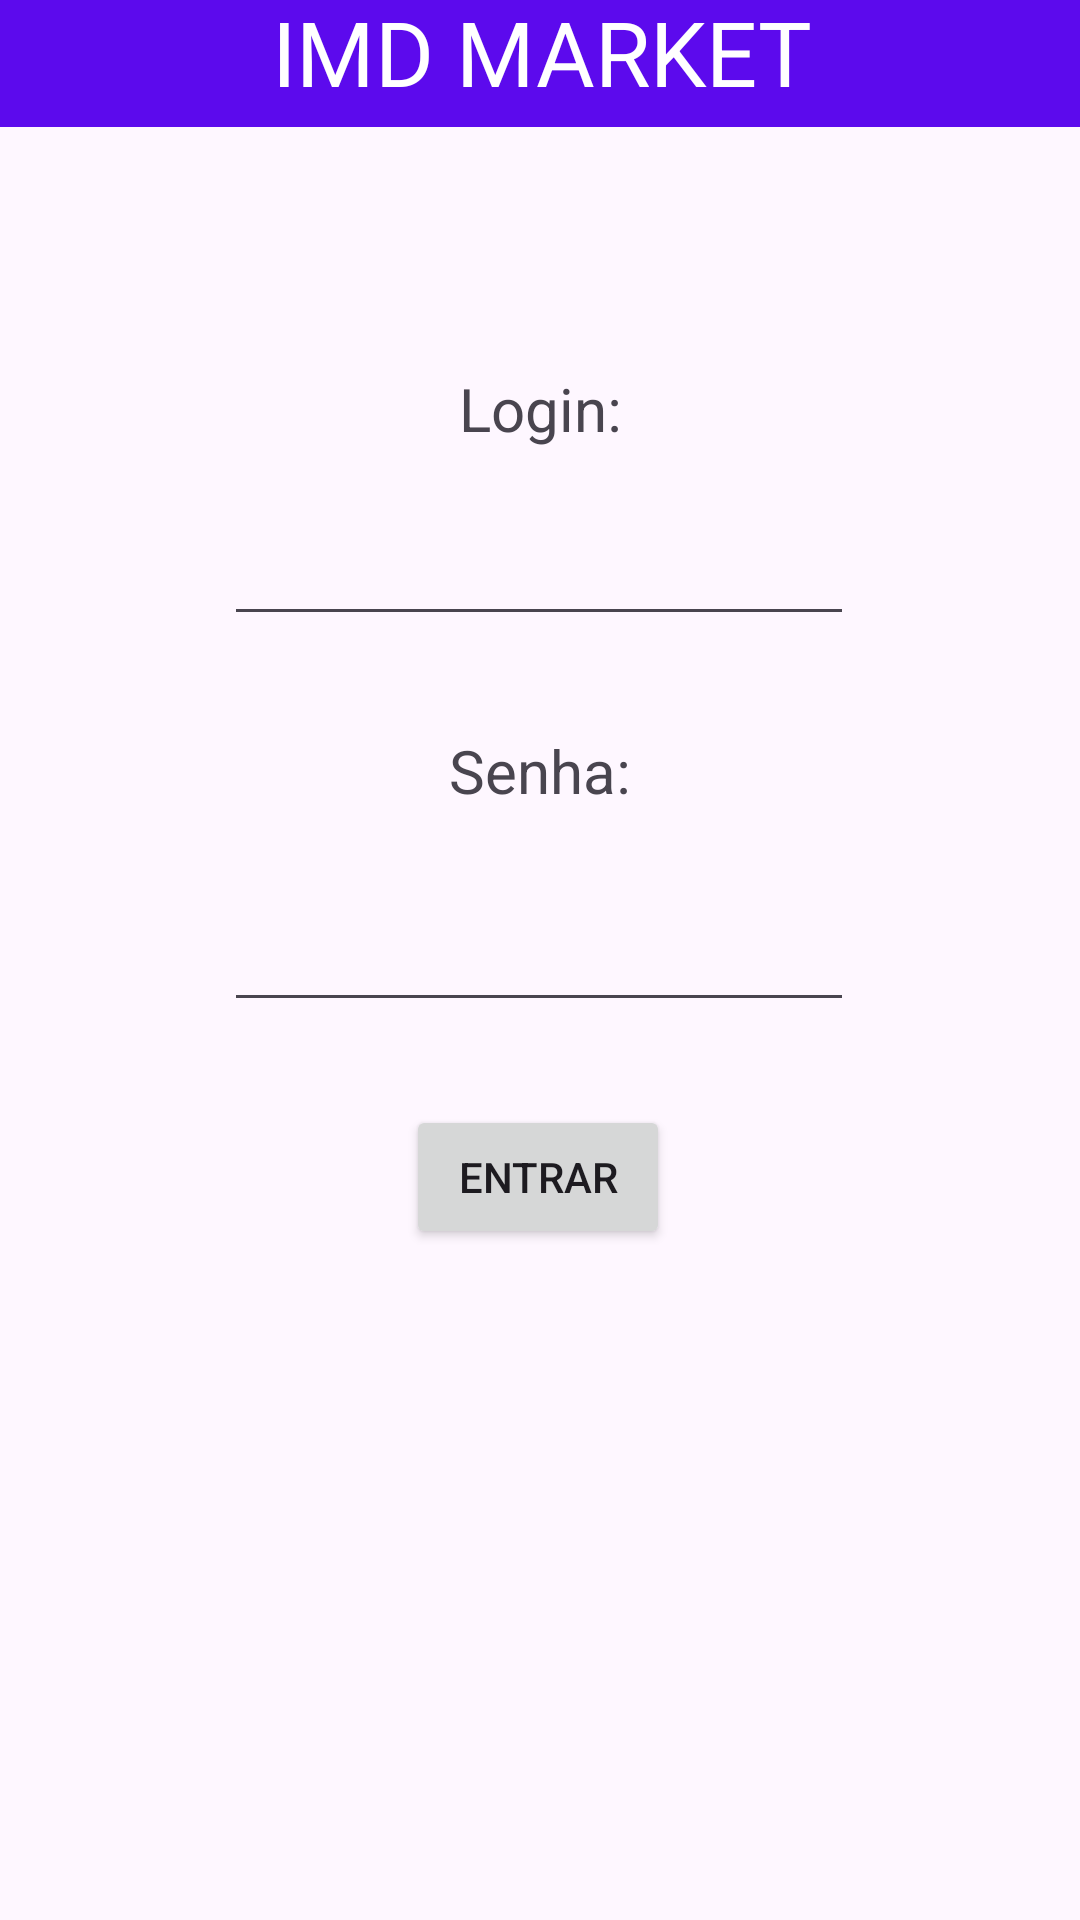

Produce the Android XML layout that renders to this screen, including the resource entries it uses.
<!-- AndroidManifest.xml: application theme Theme.IMDMarket -->
<!-- res/layout/activity_main.xml -->
<?xml version="1.0" encoding="utf-8"?>
<androidx.constraintlayout.widget.ConstraintLayout xmlns:android="http://schemas.android.com/apk/res/android"
    xmlns:app="http://schemas.android.com/apk/res-auto"
    xmlns:tools="http://schemas.android.com/tools"
    android:layout_width="match_parent"
    android:layout_height="match_parent"
    android:textAlignment="center"
    tools:context=".MainActivity">

    <LinearLayout
        android:id="@+id/linearLayout"
        android:layout_width="409dp"
        android:layout_height="50dp"
        android:layout_marginStart="1dp"
        android:layout_marginTop="1dp"
        android:layout_marginEnd="1dp"
        android:layout_marginBottom="90dp"
        android:background="#5C0AED"
        android:orientation="vertical"
        app:layout_constraintBottom_toTopOf="@+id/loginText"
        app:layout_constraintEnd_toEndOf="parent"
        app:layout_constraintStart_toStartOf="parent"
        app:layout_constraintTop_toTopOf="parent">

        <TextView
            android:id="@+id/title1"
            android:layout_width="match_parent"
            android:layout_height="match_parent"
            android:gravity="center"
            android:text="IMD MARKET"
            android:textAlignment="center"
            android:textColor="#FFFFFF"
            android:textSize="30sp" />
    </LinearLayout>

    <TextView
        android:id="@+id/passwordText"
        android:layout_width="wrap_content"
        android:layout_height="wrap_content"
        android:text="Senha:"
        android:textSize="20dp"
        app:layout_constraintBottom_toBottomOf="parent"
        app:layout_constraintEnd_toEndOf="parent"
        app:layout_constraintStart_toStartOf="parent"
        app:layout_constraintTop_toTopOf="parent"
        app:layout_constraintVertical_bias="0.397" />

    <TextView
        android:id="@+id/loginText"
        android:layout_width="wrap_content"
        android:layout_height="wrap_content"
        android:text="Login:"
        android:textSize="20dp"
        app:layout_constraintBottom_toBottomOf="parent"
        app:layout_constraintEnd_toEndOf="parent"
        app:layout_constraintStart_toStartOf="parent"
        app:layout_constraintTop_toTopOf="parent"
        app:layout_constraintVertical_bias="0.2" />

    <EditText
        android:id="@+id/loginForm"
        android:layout_width="wrap_content"
        android:layout_height="wrap_content"
        android:ems="10"
        android:inputType="text"
        app:layout_constraintBottom_toBottomOf="parent"
        app:layout_constraintEnd_toEndOf="parent"
        app:layout_constraintHorizontal_bias="0.497"
        app:layout_constraintStart_toStartOf="parent"
        app:layout_constraintTop_toTopOf="parent"
        app:layout_constraintVertical_bias="0.285" />

    <EditText
        android:id="@+id/passwordForm"
        android:layout_width="wrap_content"
        android:layout_height="wrap_content"
        android:ems="10"
        android:inputType="text"
        app:layout_constraintBottom_toBottomOf="parent"
        app:layout_constraintEnd_toEndOf="parent"
        app:layout_constraintHorizontal_bias="0.497"
        app:layout_constraintStart_toStartOf="parent"
        app:layout_constraintTop_toTopOf="parent" />

    <Button
        android:id="@+id/buttonLogin"
        android:layout_width="wrap_content"
        android:layout_height="wrap_content"
        android:text="Entrar"
        app:layout_constraintBottom_toBottomOf="parent"
        app:layout_constraintEnd_toEndOf="parent"
        app:layout_constraintHorizontal_bias="0.498"
        app:layout_constraintStart_toStartOf="parent"
        app:layout_constraintTop_toTopOf="parent"
        app:layout_constraintVertical_bias="0.622" />

</androidx.constraintlayout.widget.ConstraintLayout>
<!-- resources referenced by this layout -->
<resources>
  <style name="Theme.IMDMarket" parent="Base.Theme.IMDMarket" />
  <style name="Base.Theme.IMDMarket" parent="Theme.Material3.DayNight.NoActionBar">
          
          
      </style>
</resources>
